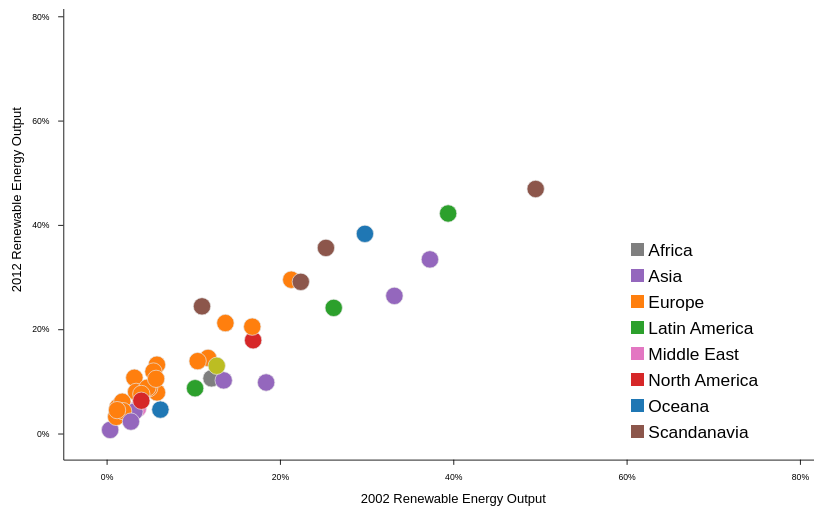
D3 v5 page, settled after 360 driven frames (6 s of simulated time); the page loaded 1 data file(s).


    const data = [];
    const margin = 80;
    const width = 900;
    const height = 600;
    const svg = d3.select('svg')
      .attr('width', width - margin)
      .attr('height', height - margin)
      .attr('viewBox','0 0 '+width+' '+height)
      .attr('preserveAspectRatio','xMinYMin');
    const tooltip = d3.select('.tooltip');

    let main = svg
      .append('g')
      .attr('class', 'main')
      .attr('transform', 'translate('+margin+',-'+margin+')');

    let colorScale = d3.scaleOrdinal(d3.schemeCategory10);
    let xScale = d3.scaleLinear().range([0, width]);
    let yScale = d3.scaleLinear().range([height, 0]);

    let xAxis = main
      .append('g')
      .classed('x-axis', true)
      .attr('transform', 'translate(0,' + height + ')');

    let yAxis = main
      .append('g')
      .classed('y-axis', true);

    let activeLegend = '';

    let xAxisLabel = main
      .append('g')
      .classed('x-label', true)
      .append('text')
      .attr('x', width/2)
      .attr('y', 50)
      .attr('text-anchor', 'middle')
      .attr('font-size', 15)
      .attr('transform', 'translate(0,' + height + ')')
      .text('2002 Renewable Energy Output');

    let yAxisLabel = main
      .append('g')
      .classed('y-label', true)
      .append('text')
      .attr('x', -height/2)
      .attr('y', -60)
      .attr('dy', '.71em')
      .attr('text-anchor', 'middle')
      .attr('font-size', 15)
      .attr('transform', 'rotate(-90)')
      .text('2012 Renewable Energy Output');

    function render(data) {
      let maxX = d3.max(data, d => +d['2002']);
      let maxY = d3.max(data, d => +d['2012']);

      xScale.domain([-5, maxX + 10]);
      yScale.domain([-5, maxY + 10]);

      let circles = main.selectAll('circle').data(data);

      let circlesEnter = circles
        .enter()
        .append('circle')
        .on('mouseover', d => {
          console.log(parseInt(d['2012']));
        });

      circlesEnter
        .attr('cx', (d, i) => xScale(d['2002']))
        .attr('cy', (d, i) => yScale(d['2012']))
        .attr('r', 10)
        .attr('stroke-width', 1)
        .attr('stroke', 'rgba(230,230,230, .8)')
        .style('fill', d => colorScale(d.Region))
        .attr('title', d => d.Location)
        .on('mouseover', mouseOver)
        .on('mouseout', mouseOut);

      circlesEnter.merge(circles)
        .attr('cx', (d, i) => xScale(d['2002']))
        .attr('cy', (d, i) => yScale(d['2012']))
        .attr('r', 10)
        .attr('stroke-width', 1)
        .attr('stroke', 'rgba(230,230,230, .8)')
        .style('fill', d => colorScale(d.Region) )
        .attr('opacity', 0)
        .transition()
        .duration(500)
        .attr('opacity', 1);

      circles
        .exit()
        .transition()
        .duration(500)
        .attr('opacity', 0)
        .remove();

      xAxis
        .transition()
        .duration(500)
        .call(
          d3
            .axisBottom(xScale)
            .tickFormat(function(d) {
              return d + '%';
            })
           .tickPadding([10])
           .ticks(5)
           .tickSizeOuter(0)
        );

      yAxis
        .transition()
        .duration(500)
        .call(
          d3
            .axisLeft(yScale)
            .tickFormat(function(d) {
              return d + '%';
            })
            .tickPadding([10])
            .ticks(5)
            .tickSizeOuter(0)
        );
    }

    function mouseOver(d) {
      d3
        .select(this)
        .transition()
        .duration(1000)
        .attr('stroke-width', 20)
        .attr('stroke', 'rgba(230,230,230, .8)')
        .attr('r', 15);

      createLineX(d);
      createLineY(d);
      displayTooltip(d);
    }

    function mouseOut() {
      d3
        .select(this)
        .transition()
        .duration(1000)
        .attr('stroke-width', 1)
        .attr('stroke', 'rgba(230,230,230, .8)')
        .attr('r', 10);

      d3
        .selectAll('.lines')
        .transition()
        .duration(1000)
        .style('opacity', 0)
        .remove();

      hideTooltip();
    }

    function createLineY(d) {
     const lineY = main.append('line').datum(d).attr('class', 'lines')
     lineY
      .attr('x1', xScale(+lineY.datum()['2002'] - 2 ))
      .attr('y1', yScale(+lineY.datum()['2012']))
      .attr('x2', xScale(+lineY.datum()['2002']))
      .attr('y2', yScale(+lineY.datum()['2012']))
      .attr('stroke', d => colorScale(d['Region']))
      .attr('stroke-width', 2)
      .attr('stroke-dasharray', '10,3')
      .attr('opacity', 0)
      .transition()
      .duration(750)
      .delay(250)
      .attr('opacity', 0.4)
      .attr('x2', xScale(-5))
      .attr('y2', yScale(+lineY.datum()['2012']));
    }

    function createLineX(d) {
      var lineX = main.append('line').datum(d).attr('class', 'lines')
      lineX
        .attr('x1', xScale(+lineX.datum()['2002']))
        .attr('y1', yScale(+lineX.datum()['2012'] - 2 ))
        .attr('x2', xScale(+lineX.datum()['2002']))
        .attr('y2', yScale(+lineX.datum()['2012']))
        .attr('stroke-width', 2)
        .attr('stroke', d => colorScale(d['Region']))
        .attr('opacity', 0.4)
        .transition()
        .duration(750)
        .delay(250)
        .style('stroke-dasharray', '10,3')
        .attr('x2', xScale(+lineX.datum()['2002']))
        .attr('y2', yScale(-5));
    }

    function displayTooltip(d){
      const cx = event.clientX;
      const cy = event.clientY;

      tooltip
        .style('opacity',0)
        .style('left', (cx + 20) + 'px')
        .style('top', (cy + -50) + 'px')
        .style('border-color' , colorScale(d['Region']));

      tooltip.select('.location')
        .html(d.Location);

      tooltip.select('.yr2002')
        .html(`<strong>2002:</strong> ${d['2002']}%`);

      tooltip.select('.yr2012')
        .html(`<strong>2012:</strong> ${d['2012']}%`);

      tooltip.transition()
        .duration(1000)
        .style('opacity',1)
    }

    function hideTooltip(){
      tooltip
        .transition().duration(1000)
        .style('opacity',0)
        .on('end', function(){
          tooltip.style('top', '-400px');
        })
    }

    function legendData(data) {
      legendValues = d3.set(data
        .map(d => d.Region)
        .filter(d => !(d == 'World'))
      )
      .values()
      .sort(d3.decscending);
      renderLegend(legendValues);
    }

    function renderLegend(legendValues) {
      let legend = main.append('g')
        .attr('class','legend')
        .attr('transform', 'translate('+(width - 250)+','+(height - 250)+')');

      let legendItems = legend
        .selectAll('.legend-item')
        .data(legendValues)
        .enter()
        .append('g')
        .attr('class', 'legend-item')
        .attr('opacity',1)
        .attr('transform', (d, i) => {
          return 'translate(0,' + i * 30 + ')';
        })
       .on('click', function(d) {
          hideTooltip();
          const filter = filterByRegion(d);
          render(filter);
        });

      legendItems
        .append('rect')
        .attr('x', 5)
        .attr('y', 0)
        .attr('width', 15)
        .attr('height', 15)
        .style('fill', d => colorScale(d));

      legendItems
        .append('text')
        .attr('x', 25)
        .attr('y', 15)
        .style('font-size', 20)
        .text((d, i) => {
          return d;
    });

    function filterByRegion(region) {
      if (activeLegend == region) {
        activeLegend = '';
        legendTransition(region);
        return data;
      } else {
        let filteredData = data.filter(d => d['Region'] == region);
        activeLegend = region;
        legendTransition(region);
        return filteredData;
      }
    }

    function legendTransition(region) {
      let legendItems = d3.selectAll('.legend-item' );
      legendItems
        .transition()
        .duration(500)
        .attr('opacity', d => {
          if (activeLegend == '' || d == activeLegend) {
            return 1;
          } else {
            return 0.3;
          }
        });
      }
    }

    d3.csv('data_regions.csv').then(d => {
      data.push(...d);
      render(d);
      legendData(d);
    });

  

### data: data_regions.csv
Location, 2002, 2003, 2004, 2005, 2006, 2007, 2008, 2009, 2010, 2011, 2012, Region
Australia, 6.2, 6, 5.8, 5.7, 5.8, 5.8, 5.8, 4.6, 4.8, 5.1, 4.6, Oceana
Austria, 21.3, 18.7, 19.7, 21, 22.1, 24.1, 25.3, 27.8, 27.2, 26.6, 29.5, Europe
Belgium, 1.3, 1.5, 1.6, 2, 2.3, 2.7, 3.1, 3.8, 4.2, 4.9, 5.1, Europe
Brazil, 39.4, 42, 42.3, 42.9, 43.3, 44.4, 44.5, 45.8, 44, 42.7, 42.2, Latin America
Canada, 16.9, 15.6, 15.6, 15.9, 15.7, 16.2, 16.8, 17.5, 17.1, 18, 17.9, North America
Chile, 26.2, 24.8, 24.2, 25.1, 25.3, 23.5, 24.4, 26.1, 22, 23.1, 24.1, Latin America
China, 18.4, 16.2, 14.5, 13.7, 12.8, 12.5, 12.6, 12.1, 11.4, 10.7, 9.8, Asia
Czech Republic, 3.7, 3.4, 3.8, 4, 4.2, 4.7, 4.9, 5.8, 6.3, 6.9, 7.5, Europe
Denmark, 11, 11.9, 13.6, 15, 14.2, 16.1, 16.7, 17.8, 20, 22.2, 24.4, Scandanavia
Estonia, 11.7, 11.2, 11.4, 11.4, 10.5, 10.7, 11.9, 15.2, 15.3, 14.8, 14.5, Europe
Finland, 22.4, 21.3, 23.4, 23.6, 23.3, 23.5, 25.8, 24, 25.4, 26.1, 29.1, Scandanavia
France, 5.8, 5.8, 5.8, 5.7, 5.9, 6.3, 7.1, 7.5, 7.9, 7.2, 7.9, Europe
Germany, 3.2, 3.8, 4.4, 5, 5.8, 7.9, 8, 8.8, 9.9, 10, 10.7, Europe
Greece, 4.9, 5.3, 5.3, 5.4, 5.9, 5.7, 5.6, 6.4, 7.7, 7.9, 8.7, Europe
Hungary, 3.4, 3.5, 3.6, 4.3, 4.5, 5.1, 6, 7.4, 7.6, 7.6, 8, Europe
Iceland, 75, 75.2, 74.8, 75.9, 78.4, 81.6, 81.3, 81.8, 82.5, 83.8, 84.7, Scandanavia
India, 33.2, 32.9, 31.7, 31.2, 30.4, 29.9, 28.9, 26.8, 26.5, 26.5, 26.4, Asia
Indonesia, 37.3, 37.4, 35.5, 34.9, 34.7, 35.3, 36.2, 34.8, 33.9, 33.6, 33.4, Asia
Ireland, 1.8, 1.7, 2, 2.5, 2.9, 3.2, 3.9, 4.6, 4.7, 6.2, 6.1, Europe
Israel, 3.6, 3.5, 3.8, 4, 3.7, 3.7, 4.7, 5, 5, 4.9, 4.8, Middle East
Italy, 5.8, 6, 6.6, 6.3, 6.9, 6.7, 7.7, 9.7, 10.6, 11.9, 13.2, Europe
Japan, 3.2, 3.4, 3.3, 3.2, 3.4, 3.2, 3.3, 3.4, 3.9, 4.2, 4.2, Asia
Korea, 0.4, 0.5, 0.5, 0.5, 0.6, 0.6, 0.6, 0.7, 0.7, 0.7, 0.7, Asia
Luxembourg, 1.1, 1, 1.2, 1.6, 1.8, 3.1, 3.1, 3.3, 3.1, 2.9, 3.2, Europe
Mexico, 10.2, 10.2, 10.4, 10.3, 9.9, 9.9, 10, 9.5, 9.8, 9.3, 8.7, Latin America
Netherlands, 1.9, 1.8, 2.1, 2.7, 3, 3, 3.5, 4, 3.8, 4.3, 4.3, Europe
New Zealand, 29.8, 29.7, 31.3, 31.6, 32, 32.2, 32.9, 35.8, 38.9, 40.4, 38.3, Oceana
Norway, 49.5, 38.2, 40, 48.5, 42.6, 46.5, 44.9, 40.9, 36.1, 42.8, 46.9, Scandanavia
Poland, 4.7, 4.6, 4.7, 4.8, 4.8, 5, 5.7, 6.7, 7.2, 7.8, 8.8, Europe
Portugal, 13.7, 16.9, 14.7, 13.1, 17.1, 17.7, 17.7, 19.9, 23.3, 22.3, 21.2, Europe
Russia, 2.8, 2.7, 2.9, 2.9, 2.8, 2.9, 2.6, 2.8, 2.5, 2.4, 2.3, Asia
Slovak Republic, 4, 3.5, 4, 4.3, 4.5, 5.3, 5.1, 6.8, 7.4, 7.4, 7.6, Europe
Slovenia, 10.5, 10.3, 11.5, 10.6, 10.5, 10.1, 11, 14.2, 14.7, 13.1, 13.9, Europe
South Africa, 12.1, 11.3, 10.5, 10.7, 11, 10.2, 9.7, 10.1, 10.3, 10.5, 10.6, Africa
Spain, 5.4, 6.9, 6.3, 5.9, 6.5, 7, 7.6, 9.7, 11.7, 11.7, 11.9, Europe
Sweden, 25.3, 24.5, 25, 28.8, 28.7, 30.5, 31.5, 34.8, 33.9, 32.1, 35.6, Scandanavia
Switzerland, 16.8, 16.8, 16.4, 16, 15.5, 17.8, 17.8, 17.8, 19, 18.1, 20.5, Europe
Turkey, 13.5, 12.9, 13.3, 12, 11.1, 9.6, 9.5, 10.2, 11.1, 10, 10.2, Asia
United Kingdom, 1.2, 1.2, 1.5, 1.8, 1.9, 2.2, 2.6, 3.2, 3.3, 4.1, 4.5, Europe
United States, 4, 4.3, 4.4, 4.5, 4.8, 4.7, 5.1, 5.4, 5.6, 6.1, 6.3, North America
European Union, 5.7, 5.9, 6.3, 6.5, 6.9, 7.6, 8.2, 9.2, 10, 10.2, 10.5, Europe
World, 12.7, 12.6, 12.4, 12.4, 12.4, 12.5, 12.7, 13.1, 13, 13, 13, World